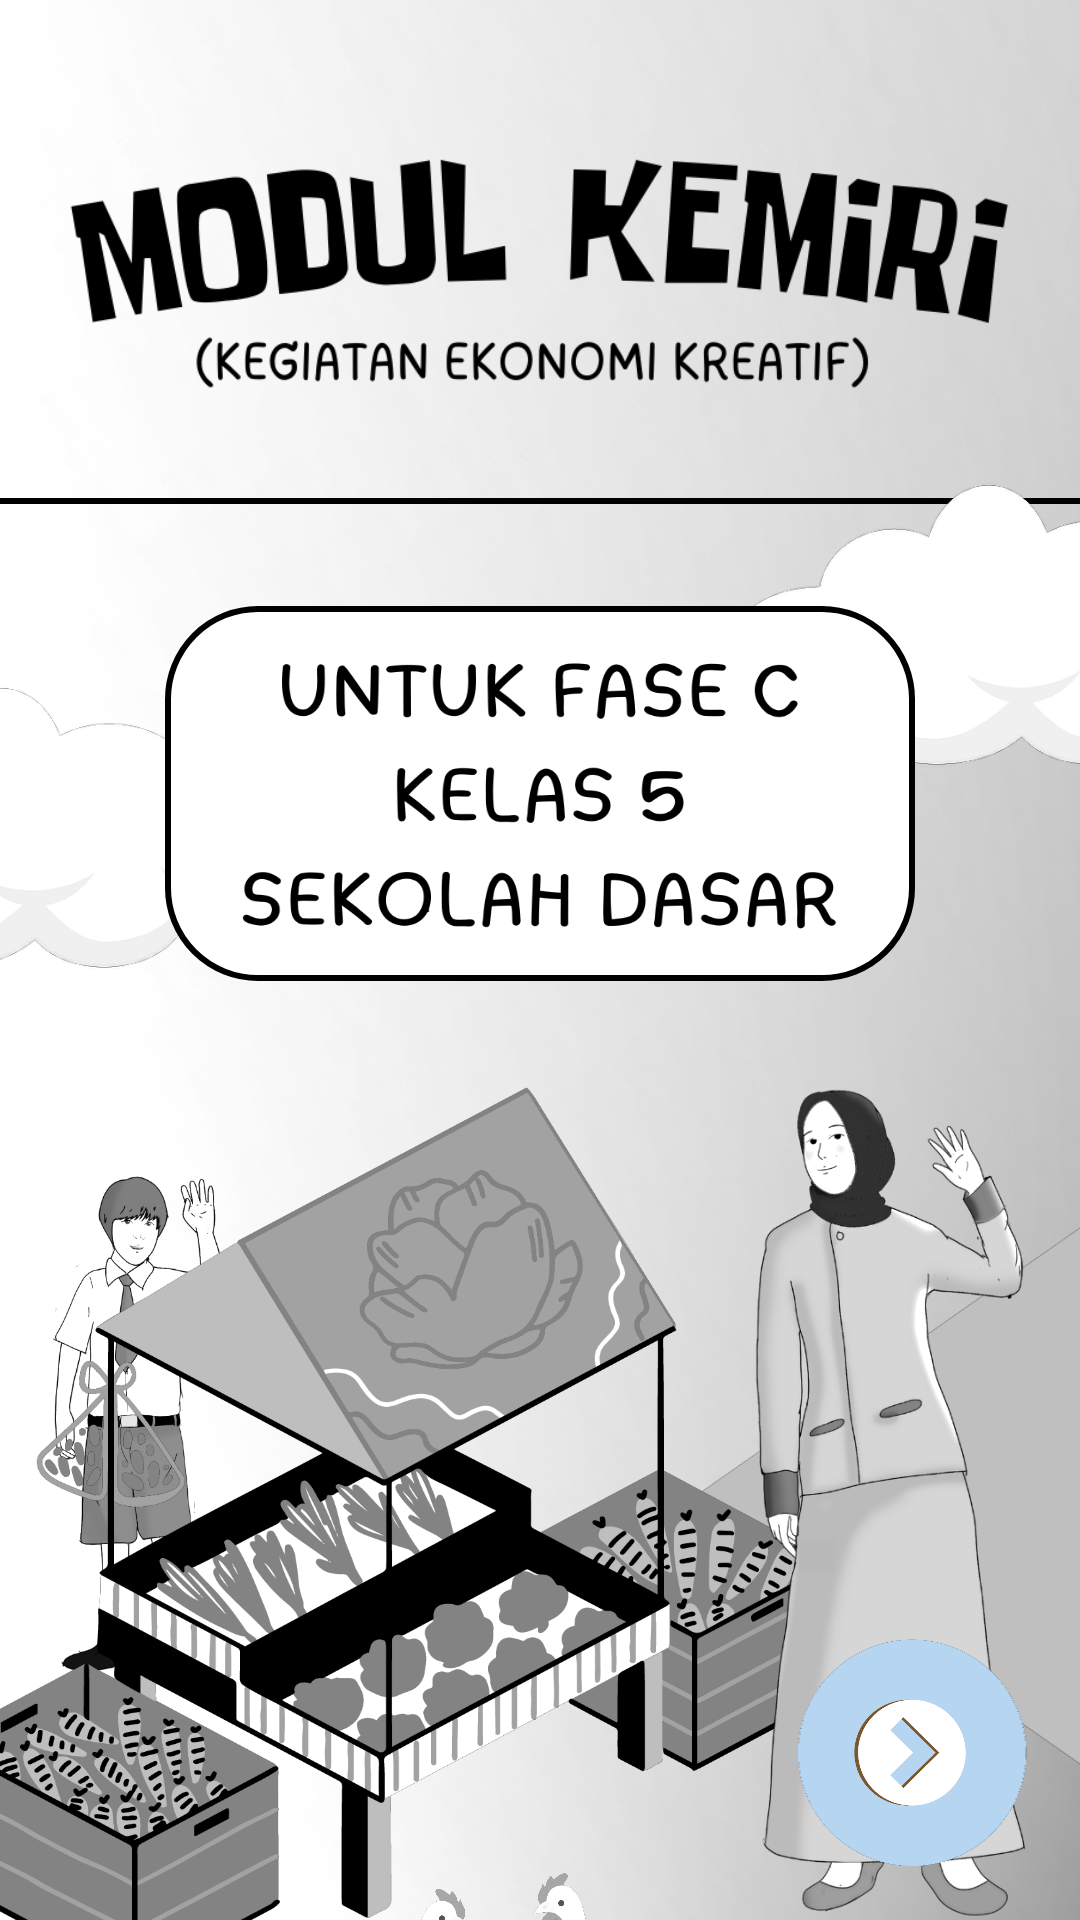

Write the Android layout XML for this screen, with the resource values it uses.
<!-- AndroidManifest.xml: application theme Theme.InteractiveModuleProject -->
<!-- res/layout/activity_two.xml -->
<?xml version="1.0" encoding="utf-8"?>
<androidx.constraintlayout.widget.ConstraintLayout xmlns:android="http://schemas.android.com/apk/res/android"
    xmlns:app="http://schemas.android.com/apk/res-auto"
    xmlns:tools="http://schemas.android.com/tools"
    android:layout_width="match_parent"
    android:layout_height="match_parent"
    android:background="@drawable/assets_two_bg"
    tools:context=".TwoActivity">

    <ImageView
        android:id="@+id/img_cover"
        android:layout_width="320dp"
        android:layout_height="150dp"
        android:layout_marginTop="16dp"
        android:src="@drawable/assets_two_title"
        app:layout_constraintEnd_toEndOf="parent"
        app:layout_constraintStart_toStartOf="parent"
        app:layout_constraintTop_toTopOf="parent" />


    <TextView
        android:id="@+id/line1"
        android:layout_width="match_parent"
        android:layout_height="2dp"
        android:background="#000000"
        app:layout_constraintEnd_toEndOf="parent"
        app:layout_constraintStart_toStartOf="parent"
        app:layout_constraintTop_toBottomOf="@+id/img_cover" />


    <ImageView
        android:id="@+id/img_cloud1"
        android:layout_width="200dp"
        android:layout_height="120dp"
        android:layout_marginTop="-20dp"
        android:layout_marginEnd="-80dp"
        android:src="@drawable/assets_two_cloud"
        app:layout_constraintEnd_toEndOf="parent"
        app:layout_constraintTop_toBottomOf="@+id/line1" />

    <ImageView
        android:id="@+id/img_cloud2"
        android:layout_width="200dp"
        android:layout_height="120dp"
        android:layout_marginStart="-90dp"
        android:layout_marginTop="48dp"
        android:src="@drawable/assets_two_cloud"
        app:layout_constraintStart_toStartOf="parent"
        app:layout_constraintTop_toBottomOf="@+id/line1" />

    <ImageView
        android:id="@+id/img_titlemateri1"
        android:layout_width="250dp"
        android:layout_height="125dp"
        android:layout_marginTop="34dp"
        android:background="@drawable/layout_bg"
        app:layout_constraintEnd_toEndOf="parent"
        app:layout_constraintStart_toStartOf="parent"
        app:layout_constraintTop_toBottomOf="@+id/line1" />

    <ImageView
        android:id="@+id/img_titlemateri2"
        android:layout_width="0dp"
        android:layout_height="0dp"
        android:layout_marginStart="24dp"
        android:layout_marginTop="16dp"
        android:layout_marginEnd="24dp"
        android:layout_marginBottom="16dp"
        android:background="@drawable/assets_two_titlemateri"
        app:layout_constraintBottom_toBottomOf="@+id/img_titlemateri1"
        app:layout_constraintEnd_toEndOf="@+id/img_titlemateri1"
        app:layout_constraintStart_toStartOf="@+id/img_titlemateri1"
        app:layout_constraintTop_toTopOf="@+id/img_titlemateri1" />



    <ImageView
        android:id="@+id/img_siswa"
        android:layout_width="60dp"
        android:layout_height="170dp"
        android:layout_marginStart="16dp"
        android:background="@drawable/assets_two_siswa"
        app:layout_constraintBottom_toBottomOf="parent"
        app:layout_constraintStart_toStartOf="parent"
        app:layout_constraintTop_toBottomOf="@+id/img_titlemateri1"
        app:layout_constraintVertical_bias="0.44" />

    <ImageView
        android:id="@+id/img_segitiga"
        android:layout_width="200dp"
        android:layout_height="280dp"
        android:layout_marginTop="30dp"
        android:layout_marginEnd="-70dp"
        android:background="@drawable/assets_two_segitiga"
        app:layout_constraintEnd_toEndOf="parent"
        app:layout_constraintTop_toBottomOf="@+id/img_titlemateri1" />

    <ImageView
        android:id="@+id/tempat_sayuran"
        android:layout_width="310dp"
        android:layout_height="310dp"
        android:layout_marginTop="24dp"
        android:layout_marginEnd="-30dp"
        android:background="@drawable/assets_two_tempatsayuran"
        app:layout_constraintBottom_toBottomOf="parent"
        app:layout_constraintEnd_toStartOf="@+id/img_segitiga"
        app:layout_constraintStart_toStartOf="parent"
        app:layout_constraintTop_toTopOf="@+id/img_segitiga" />

    <ImageView
        android:id="@+id/img_guru"
        android:layout_width="95dp"
        android:layout_height="280dp"
        android:layout_marginEnd="16dp"
        android:background="@drawable/assets_two_guru"
        app:layout_constraintBottom_toBottomOf="parent"
        app:layout_constraintEnd_toEndOf="parent"
        app:layout_constraintTop_toTopOf="@+id/img_segitiga"
        app:layout_constraintVertical_bias="0.86" />

    <ImageView
        android:id="@+id/img_ayam"
        android:layout_width="150dp"
        android:layout_height="150dp"
        android:layout_marginBottom="-120dp"
        android:background="@drawable/assets_two_ayam"
        app:layout_constraintBottom_toBottomOf="parent"
        app:layout_constraintEnd_toStartOf="@+id/img_guru"
        app:layout_constraintTop_toBottomOf="@+id/img_segitiga" />
    <ImageView
        android:id="@+id/btn_next"
        android:background="@drawable/button"
        android:layout_width="80dp"
        android:layout_height="80dp"
        android:layout_marginEnd="16dp"
        android:layout_marginBottom="16dp"
        android:src="@drawable/assets_btn_nextprev"
        app:layout_constraintBottom_toBottomOf="parent"
        app:layout_constraintEnd_toEndOf="parent" />
</androidx.constraintlayout.widget.ConstraintLayout>
<!-- resources referenced by this layout -->
<resources>
  <!-- drawable assets_btn_nextprev: png bitmap (drawable-nodpi, 32474 bytes) -->
  <!-- drawable assets_two_ayam: png bitmap (drawable-nodpi, 172105 bytes) -->
  <!-- drawable assets_two_bg: png bitmap (drawable-nodpi, 745271 bytes) -->
  <!-- drawable assets_two_cloud: png bitmap (drawable-nodpi, 28946 bytes) -->
  <!-- drawable assets_two_guru: png bitmap (drawable-nodpi, 97655 bytes) -->
  <!-- drawable assets_two_segitiga: png bitmap (drawable-nodpi, 8111 bytes) -->
  <!-- drawable assets_two_siswa: png bitmap (drawable-nodpi, 68095 bytes) -->
  <!-- drawable assets_two_tempatsayuran: png bitmap (drawable-nodpi, 224187 bytes) -->
  <!-- drawable assets_two_title: png bitmap (drawable-nodpi, 27560 bytes) -->
  <!-- drawable assets_two_titlemateri: png bitmap (drawable-nodpi, 35347 bytes) -->
  <!-- drawable button (drawable-nodpi) -->
  <?xml version="1.0" encoding="utf-8"?>
  <selector xmlns:android="http://schemas.android.com/apk/res/android">
      <item android:state_focused="true" android:state_pressed="false" android:drawable="@drawable/assets_btn_nextprev" />
      <item android:state_focused="true" android:state_pressed="true" android:drawable="@drawable/gradient" />
      <item android:state_focused="false" android:state_pressed="true" android:drawable="@drawable/gradient" />
      <item android:drawable="@drawable/assets_btn_nextprev" />
  </selector>
  <!-- drawable layout_bg (drawable-nodpi) -->
  <?xml version="1.0" encoding="UTF-8"?>
  <shape xmlns:android="http://schemas.android.com/apk/res/android">
      <solid android:color="#ffffff"/>
      <stroke android:width="2dp" android:color="#000000" />
      <corners android:radius="30dp"/>
      <padding android:left="0dp" android:top="0dp" android:right="0dp" android:bottom="0dp" />
  </shape>
  <style name="Theme.InteractiveModuleProject" parent="Theme.MaterialComponents.DayNight.NoActionBar">
          
          <item name="colorPrimary">@color/primary</item>
          <item name="colorPrimaryVariant">@color/variant</item>
          <item name="colorOnPrimary">@color/white</item>
          
          <item name="colorSecondary">@color/teal_200</item>
          <item name="colorSecondaryVariant">@color/teal_700</item>
          <item name="colorOnSecondary">@color/black</item>
          
          <item name="android:statusBarColor" tools:targetApi="l">?attr/colorPrimaryVariant</item>
          
      </style>
  <!-- drawable gradient (drawable-nodpi) -->
  <?xml version="1.0" encoding="utf-8"?>
  <layer-list xmlns:android="http://schemas.android.com/apk/res/android" >
      <item>
          <bitmap android:src="@drawable/assets_btn_nextprev"/>
      </item>
      <item>
          <shape xmlns:android="http://schemas.android.com/apk/res/android">
              <gradient android:angle="90" android:startColor="#885d5d5e" android:centerColor="#885d5d5e" android:endColor="#885d5d5e"/>
          </shape>
      </item>
  </layer-list>
  <color name="primary">#77D0CF</color>
  <color name="variant">#75B3CF</color>
  <color name="white">#FFFFFFFF</color>
  <color name="teal_200">#FF03DAC5</color>
  <color name="teal_700">#FF018786</color>
  <color name="black">#FF000000</color>
</resources>
